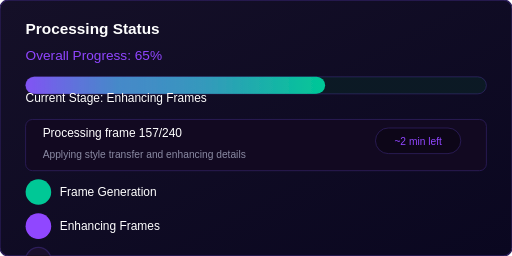
t = 0.00 s
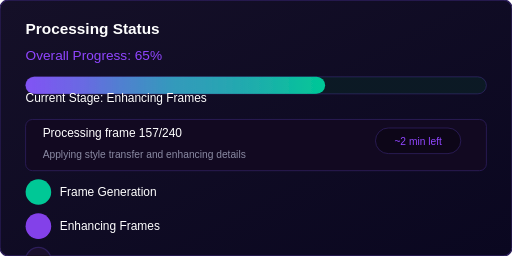
t = 0.25 s
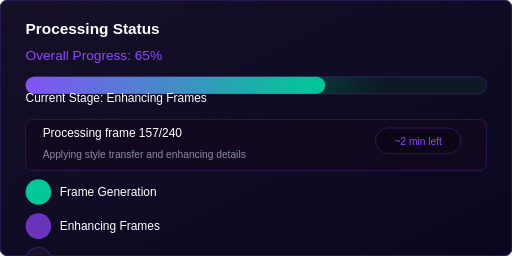
t = 0.75 s
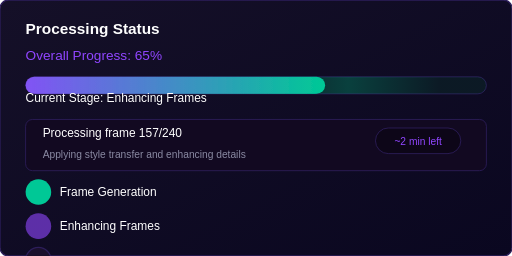
t = 1.00 s
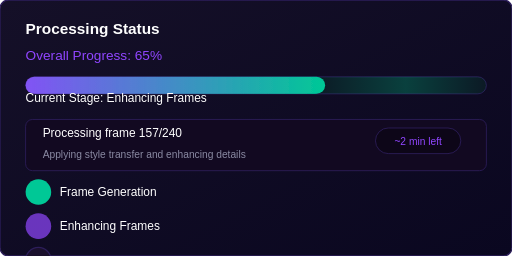
t = 1.25 s
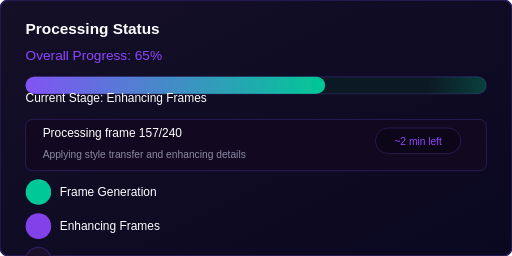
t = 1.75 s

The animated SVG that drew these frames (rendered in a browser with its animation timeline set to each time). Animation: 4 SMIL elements (animate=4); one cycle of 2.00 s, repeats indefinitely.

<!-- progress-tracker.svg -->
<svg xmlns="http://www.w3.org/2000/svg" viewBox="0 0 600 300" width="100%" height="100%">
  <defs>
    <linearGradient id="panel-bg" x1="0%" y1="0%" x2="100%" y2="100%">
      <stop offset="0%" style="stop-color:#151028;stop-opacity:1" />
      <stop offset="100%" style="stop-color:#0A0720;stop-opacity:1" />
    </linearGradient>
    
    <linearGradient id="progress-gradient" x1="0%" y1="0%" x2="100%" y2="0%">
      <stop offset="0%" style="stop-color:#9046FF;stop-opacity:1" />
      <stop offset="100%" style="stop-color:#00C896;stop-opacity:1" />
    </linearGradient>
    
    <filter id="glow-soft" height="130%">
      <feGaussianBlur in="SourceGraphic" stdDeviation="3" result="blur" />
      <feColorMatrix in="blur" mode="matrix" values="1 0 0 0 0  0 1 0 0 0  0 0 1 0 0  0 0 0 12 -6" result="glow" />
      <feComposite in="SourceGraphic" in2="glow" operator="over" />
    </filter>
    
    <!-- Animation for processing -->
    <linearGradient id="shimmer" x1="0%" y1="0%" x2="100%" y2="0%">
      <stop offset="0%" style="stop-color:#00C896;stop-opacity:0.1">
        <animate attributeName="offset" values="0;1" dur="2s" repeatCount="indefinite" />
      </stop>
      <stop offset="20%" style="stop-color:#00C896;stop-opacity:0.3">
        <animate attributeName="offset" values="0.2;1.2" dur="2s" repeatCount="indefinite" />
      </stop>
      <stop offset="40%" style="stop-color:#00C896;stop-opacity:0.1">
        <animate attributeName="offset" values="0.4;1.4" dur="2s" repeatCount="indefinite" />
      </stop>
    </linearGradient>
  </defs>
  
  <!-- Panel background -->
  <rect width="100%" height="100%" rx="10" ry="10" fill="url(#panel-bg)" 
        stroke="#2D1E5B" stroke-width="1.5" />
  
  <!-- Title -->
  <text x="30" y="40" font-family="Arial, sans-serif" font-size="18" font-weight="bold" fill="#ffffff">Processing Status</text>
  
  <!-- Progress indicator -->
  <g transform="translate(30, 70)">
    <text x="0" y="0" font-family="Arial, sans-serif" font-size="16" fill="#9046FF">Overall Progress: 65%</text>
    
    <rect x="0" y="20" width="540" height="20" rx="10" ry="10" 
          fill="#0D0618" stroke="#2D1E5B" stroke-width="1" />
    <rect x="0" y="20" width="351" height="20" rx="10" ry="10" 
          fill="url(#progress-gradient)" filter="url(#glow-soft)" />
    <rect x="0" y="20" width="540" height="20" rx="10" ry="10" 
          fill="url(#shimmer)" />
  </g>
  
  <!-- Current stage -->
  <g transform="translate(30, 120)">
    <text x="0" y="0" font-family="Arial, sans-serif" font-size="14" fill="#ffffff">Current Stage: Enhancing Frames</text>
    
    <rect x="0" y="20" width="540" height="60" rx="8" ry="8" 
          fill="#120921" stroke="#2D1E5B" stroke-width="1" />
    <text x="20" y="40" font-family="Arial, sans-serif" font-size="14" fill="#ffffff">Processing frame 157/240</text>
    <text x="20" y="65" font-family="Arial, sans-serif" font-size="12" fill="#8A8AA3">Applying style transfer and enhancing details</text>
    
    <rect x="410" y="30" width="100" height="30" rx="15" ry="15" 
          fill="#0D0618" stroke="#2D1E5B" stroke-width="1" />
    <text x="460" y="50" font-family="Arial, sans-serif" font-size="12" fill="#9046FF" text-anchor="middle">~2 min left</text>
  </g>
  
  <!-- Processing steps -->
  <g transform="translate(30, 210)">
    <!-- Step 1: Completed -->
    <circle cx="15" cy="15" r="15" fill="#00C896" />
    <text x="40" y="20" font-family="Arial, sans-serif" font-size="14" fill="#ffffff">Frame Generation</text>
    
    <!-- Step 2: In Progress -->
    <circle cx="15" cy="55" r="15" fill="#9046FF" filter="url(#glow-soft)">
      <animate attributeName="opacity" values="1;0.6;1" dur="2s" repeatCount="indefinite" />
    </circle>
    <text x="40" y="60" font-family="Arial, sans-serif" font-size="14" fill="#ffffff">Enhancing Frames</text>
    
    <!-- Step 3: Pending -->
    <circle cx="15" cy="95" r="15" fill="#1A102C" stroke="#2D1E5B" stroke-width="1.5" />
    <text x="40" y="100" font-family="Arial, sans-serif" font-size="14" fill="#8A8AA3">Composing Video</text>
    
    <!-- Step 4: Pending -->
    <circle cx="15" cy="135" r="15" fill="#1A102C" stroke="#2D1E5B" stroke-width="1.5" />
    <text x="40" y="140" font-family="Arial, sans-serif" font-size="14" fill="#8A8AA3">Finalizing Output</text>
    
    <!-- Cancel button -->
    <rect x="430" y="110" width="110" height="40" rx="20" ry="20" 
          fill="transparent" stroke="#FF5277" stroke-width="1.5" />
    <text x="485" y="135" font-family="Arial, sans-serif" font-size="14" fill="#FF5277" text-anchor="middle">Cancel</text>
  </g>
</svg>
